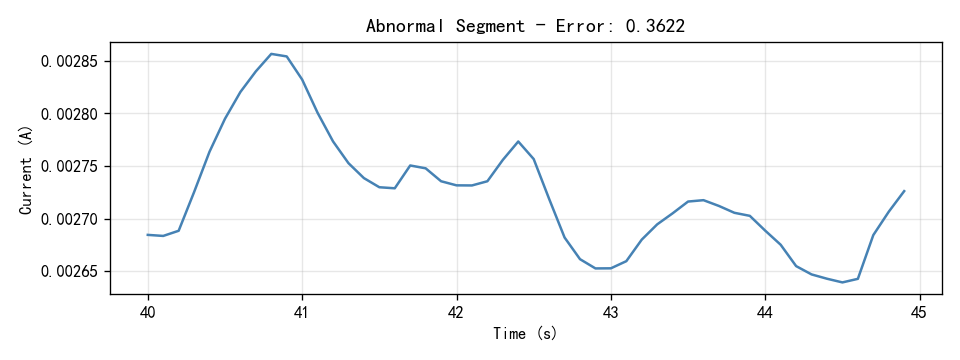

The data file committed next to this chart (first rows):
Time(S), Current(A)
40.0, 0.002684
40.1, 0.002684
40.2, 0.002688
40.3, 0.002725
40.4, 0.002764
40.5, 0.002795
40.6, 0.00282
40.7, 0.00284
40.8, 0.002857
40.9, 0.002854
41.0, 0.002832
41.1, 0.002801
41.2, 0.002773
41.3, 0.002753
41.4, 0.002739
41.5, 0.00273
41.6, 0.002729
41.7, 0.00275
41.8, 0.002748
41.9, 0.002736
42.0, 0.002732
42.1, 0.002731
42.2, 0.002736
42.3, 0.002756
42.4, 0.002773
42.5, 0.002757
42.6, 0.002719
42.7, 0.002682
42.8, 0.002661
42.9, 0.002653
43.0, 0.002653
43.1, 0.002659
43.2, 0.00268
43.3, 0.002694
43.4, 0.002705
43.5, 0.002716
43.6, 0.002717
43.7, 0.002712
43.8, 0.002706
43.9, 0.002703
44.0, 0.002688
44.1, 0.002675
44.2, 0.002655
44.3, 0.002647
44.4, 0.002643
44.5, 0.002639
44.6, 0.002643
44.7, 0.002684
44.8, 0.002707
44.9, 0.002726
